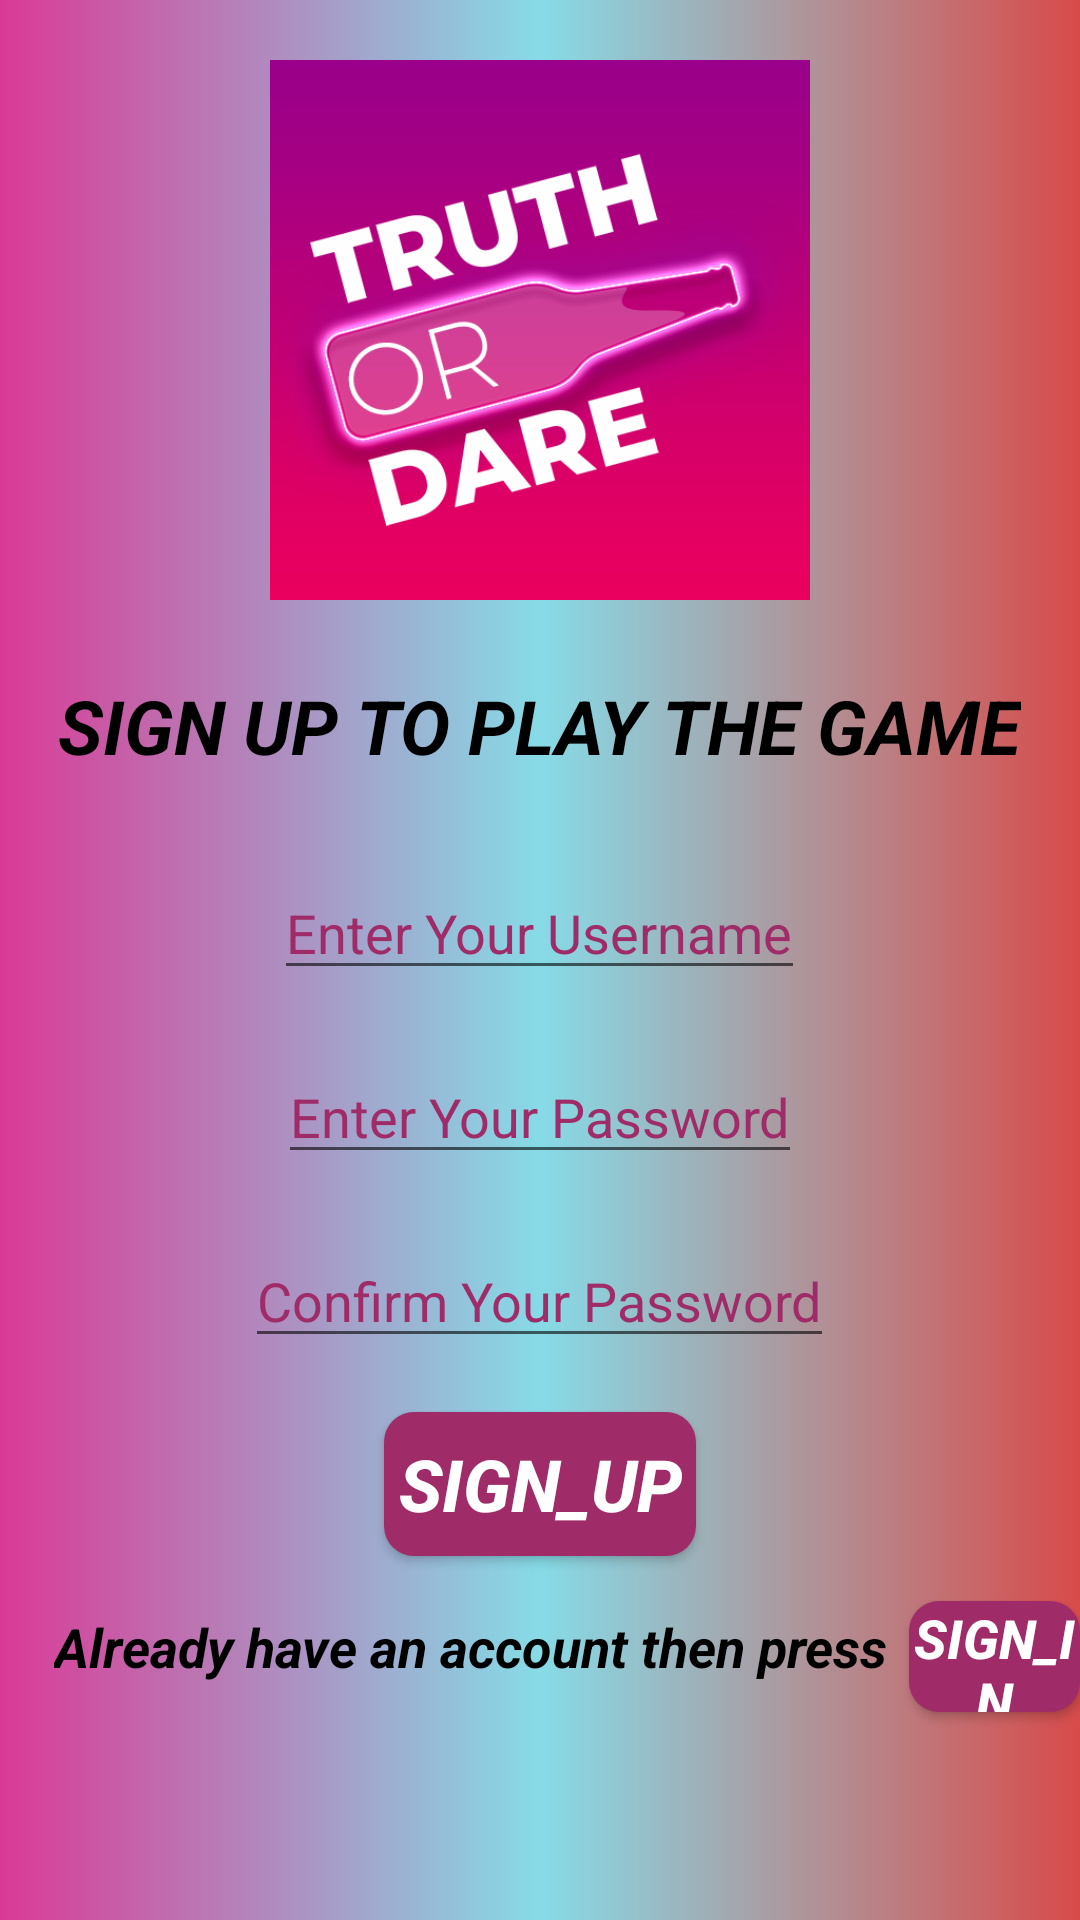

Here is an Android app screen rendered from its layout file. Give the layout XML and the strings, colors and styles it references.
<!-- AndroidManifest.xml: application theme Theme.TD -->
<!-- res/layout/activity_register.xml -->
<?xml version="1.0" encoding="utf-8"?>
<RelativeLayout xmlns:android="http://schemas.android.com/apk/res/android"
    xmlns:app="http://schemas.android.com/apk/res-auto"
    xmlns:tools="http://schemas.android.com/tools"
    android:layout_width="match_parent"
    android:layout_height="match_parent"
    tools:context=".RegisterActivity"
    android:background="@drawable/gradient">

    <ImageView
        android:id="@+id/img1"
        android:layout_width="180dp"
        android:layout_height="180dp"
        android:layout_centerHorizontal="true"
        android:src="@drawable/icon"
        android:layout_marginTop="20dp"/>

    <TextView
        android:id="@+id/text1"
        android:layout_width="wrap_content"
        android:layout_height="wrap_content"
        android:layout_below="@+id/img1"
        android:layout_marginTop="25dp"
        android:textColor="@color/black"
        android:textStyle="bold|italic"
        android:textSize="25dp"
        android:layout_centerHorizontal="true"
        android:text="SIGN UP TO PLAY THE GAME" />

    <EditText
        android:id="@+id/uname"
        android:layout_width="wrap_content"
        android:layout_height="wrap_content"
        android:layout_below="@+id/text1"
        android:layout_centerHorizontal="true"
        android:layout_marginTop="30dp"
        android:hint="Enter Your Username"
        android:textColorHint="@color/Darkpink"/>

    <EditText
        android:id="@+id/pswrd1"
        android:layout_width="wrap_content"
        android:layout_height="wrap_content"
        android:layout_below="@+id/uname"
        android:layout_centerHorizontal="true"
        android:layout_marginTop="20dp"
        android:hint="Enter Your Password"
        android:inputType="textPassword"
        android:textColorHint="@color/Darkpink"/>

    <EditText
        android:id="@+id/pswrd2"
        android:layout_width="wrap_content"
        android:layout_height="wrap_content"
        android:layout_below="@+id/pswrd1"
        android:layout_centerHorizontal="true"
        android:layout_marginTop="20dp"
        android:inputType="textPassword"
        android:hint="Confirm Your Password"
        android:textColorHint="@color/Darkpink"/>

    <Button
        android:id="@+id/btnsup"
        android:layout_width="104dp"
        android:layout_height="wrap_content"
        android:layout_below="@+id/pswrd2"
        android:layout_centerHorizontal="true"
        android:layout_marginTop="18dp"
        android:background="@drawable/butn1"
        android:text="Sign_up"
        android:textColor="#ffffff"
        android:textSize="24dp"
        android:textStyle="bold|italic" />

    <TextView
        android:id="@+id/text2"
        android:layout_width="wrap_content"
        android:layout_height="wrap_content"
        android:layout_below="@+id/btnsup"
        android:layout_marginTop="18dp"
        android:text="Already have an account then press"
        android:textColor="@color/black"
        android:textSize="18dp"
        android:textStyle="bold|italic"
        android:layout_marginLeft="18dp"
        />

    <Button
        android:id="@+id/btnsin"
        android:layout_width="71dp"
        android:layout_height="37dp"
        android:layout_below="@+id/btnsup"
        android:layout_marginLeft="7dp"
        android:layout_marginTop="15dp"
        android:layout_toRightOf="@+id/text2"
        android:background="@drawable/butn1"
        android:text="Sign_In"
        android:textColor="#ffffff"
        android:textSize="18dp"
        android:textStyle="bold|italic" />


</RelativeLayout>
<!-- resources referenced by this layout -->
<resources>
  <color name="Darkpink">#9F2B68</color>
  <color name="black">#FF000000</color>
  <!-- drawable butn1 (drawable) -->
  <?xml version="1.0" encoding="utf-8"?>
  <shape xmlns:android="http://schemas.android.com/apk/res/android" >
  
      <solid android:color="@color/Darkpink"/>
      <corners android:radius="10dp"/>
  </shape>
  <!-- drawable gradient (drawable) -->
  <?xml version="1.0" encoding="utf-8"?>
  <shape xmlns:android="http://schemas.android.com/apk/res/android" >
  <gradient android:startColor="@color/startcolor"></gradient>
      <gradient android:centerColor="@color/midcolor"></gradient>
          <gradient android:endColor="@color/endcolor"></gradient>
  
  
  
  
  </shape>
  <!-- drawable icon: png bitmap (drawable, 65043 bytes) -->
  <style name="Theme.TD" parent="Theme.AppCompat.Light.NoActionBar">
          
          <item name="colorPrimary">@color/purple_500</item>
          <item name="colorPrimaryVariant">@color/purple_700</item>
          <item name="colorOnPrimary">@color/white</item>
          
          <item name="colorSecondary">@color/teal_200</item>
          <item name="colorSecondaryVariant">@color/teal_700</item>
          <item name="colorOnSecondary">@color/black</item>
          
          <item name="android:statusBarColor" tools:targetApi="l">?attr/colorPrimaryVariant</item>
          
  
      </style>
  <color name="startcolor">#DA3A95</color>
  <color name="midcolor">#86DBE7</color>
  <color name="endcolor">#D84B4B</color>
  <color name="purple_500">#FF6200EE</color>
  <color name="purple_700">#B30000</color>
  <color name="white">#FFFFFFFF</color>
  <color name="teal_200">#FF03DAC5</color>
  <color name="teal_700">#FF018786</color>
</resources>
